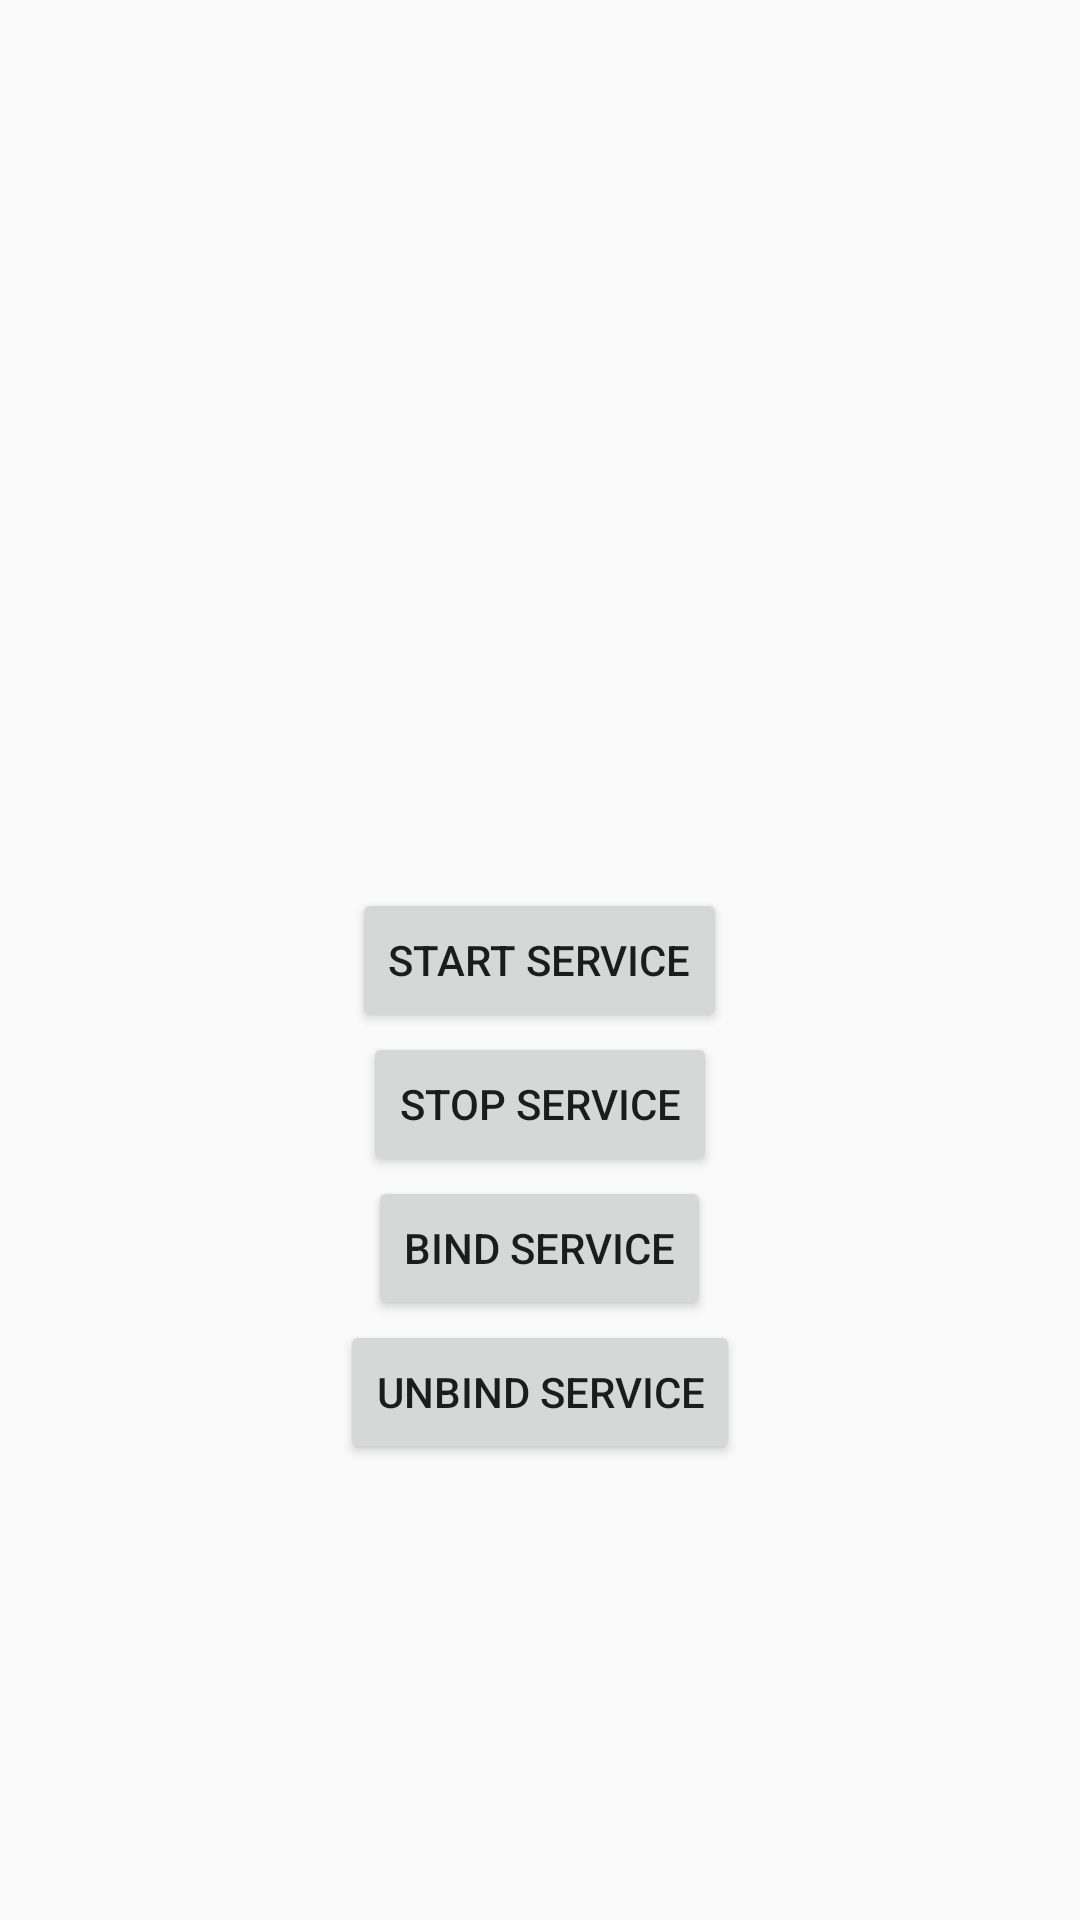

Here is an Android app screen rendered from its layout file. Give the layout XML and the strings, colors and styles it references.
<!-- AndroidManifest.xml: application theme AppTheme -->
<!-- res/layout/activity_test_my_service.xml -->
<?xml version="1.0" encoding="utf-8"?>
<RelativeLayout xmlns:android="http://schemas.android.com/apk/res/android"
    xmlns:app="http://schemas.android.com/apk/res-auto"
    xmlns:tools="http://schemas.android.com/tools"
    android:layout_width="match_parent"
    android:layout_height="match_parent"
    tools:context=".activities.TestMyServiceActivity">

    <Button
        android:id="@+id/start"
        android:layout_width="wrap_content"
        android:layout_height="wrap_content"
        android:layout_centerInParent="true"
        android:text="Start Service" />

    <Button
        android:id="@+id/stop"
        android:layout_width="wrap_content"
        android:layout_height="wrap_content"
        android:layout_below="@+id/start"
        android:layout_centerHorizontal="true"
        android:text="Stop Service" />


    <Button
        android:id="@+id/bind"
        android:layout_width="wrap_content"
        android:layout_height="wrap_content"
        android:layout_centerInParent="true"
        android:layout_below="@+id/stop"
        android:layout_centerHorizontal="true"
        android:text="bind Service" />

    <Button
        android:id="@+id/unbind"
        android:layout_width="wrap_content"
        android:layout_height="wrap_content"
        android:layout_below="@+id/bind"
        android:layout_centerHorizontal="true"
        android:text="unbind Service" />

</RelativeLayout>
<!-- resources referenced by this layout -->
<resources>
  <style name="AppTheme" parent="Theme.AppCompat.Light.DarkActionBar">
          
          <item name="colorPrimary">@color/colorPrimary</item>
          <item name="colorPrimaryDark">@color/colorPrimaryDark</item>
          <item name="colorAccent">@color/colorAccent</item>
          <item name="windowNoTitle">true</item>
          <item name="windowActionBar">false</item>
      </style>
  <color name="colorPrimary">#6200EE</color>
  <color name="colorPrimaryDark">#3700B3</color>
  <color name="colorAccent">#03DAC5</color>
</resources>
